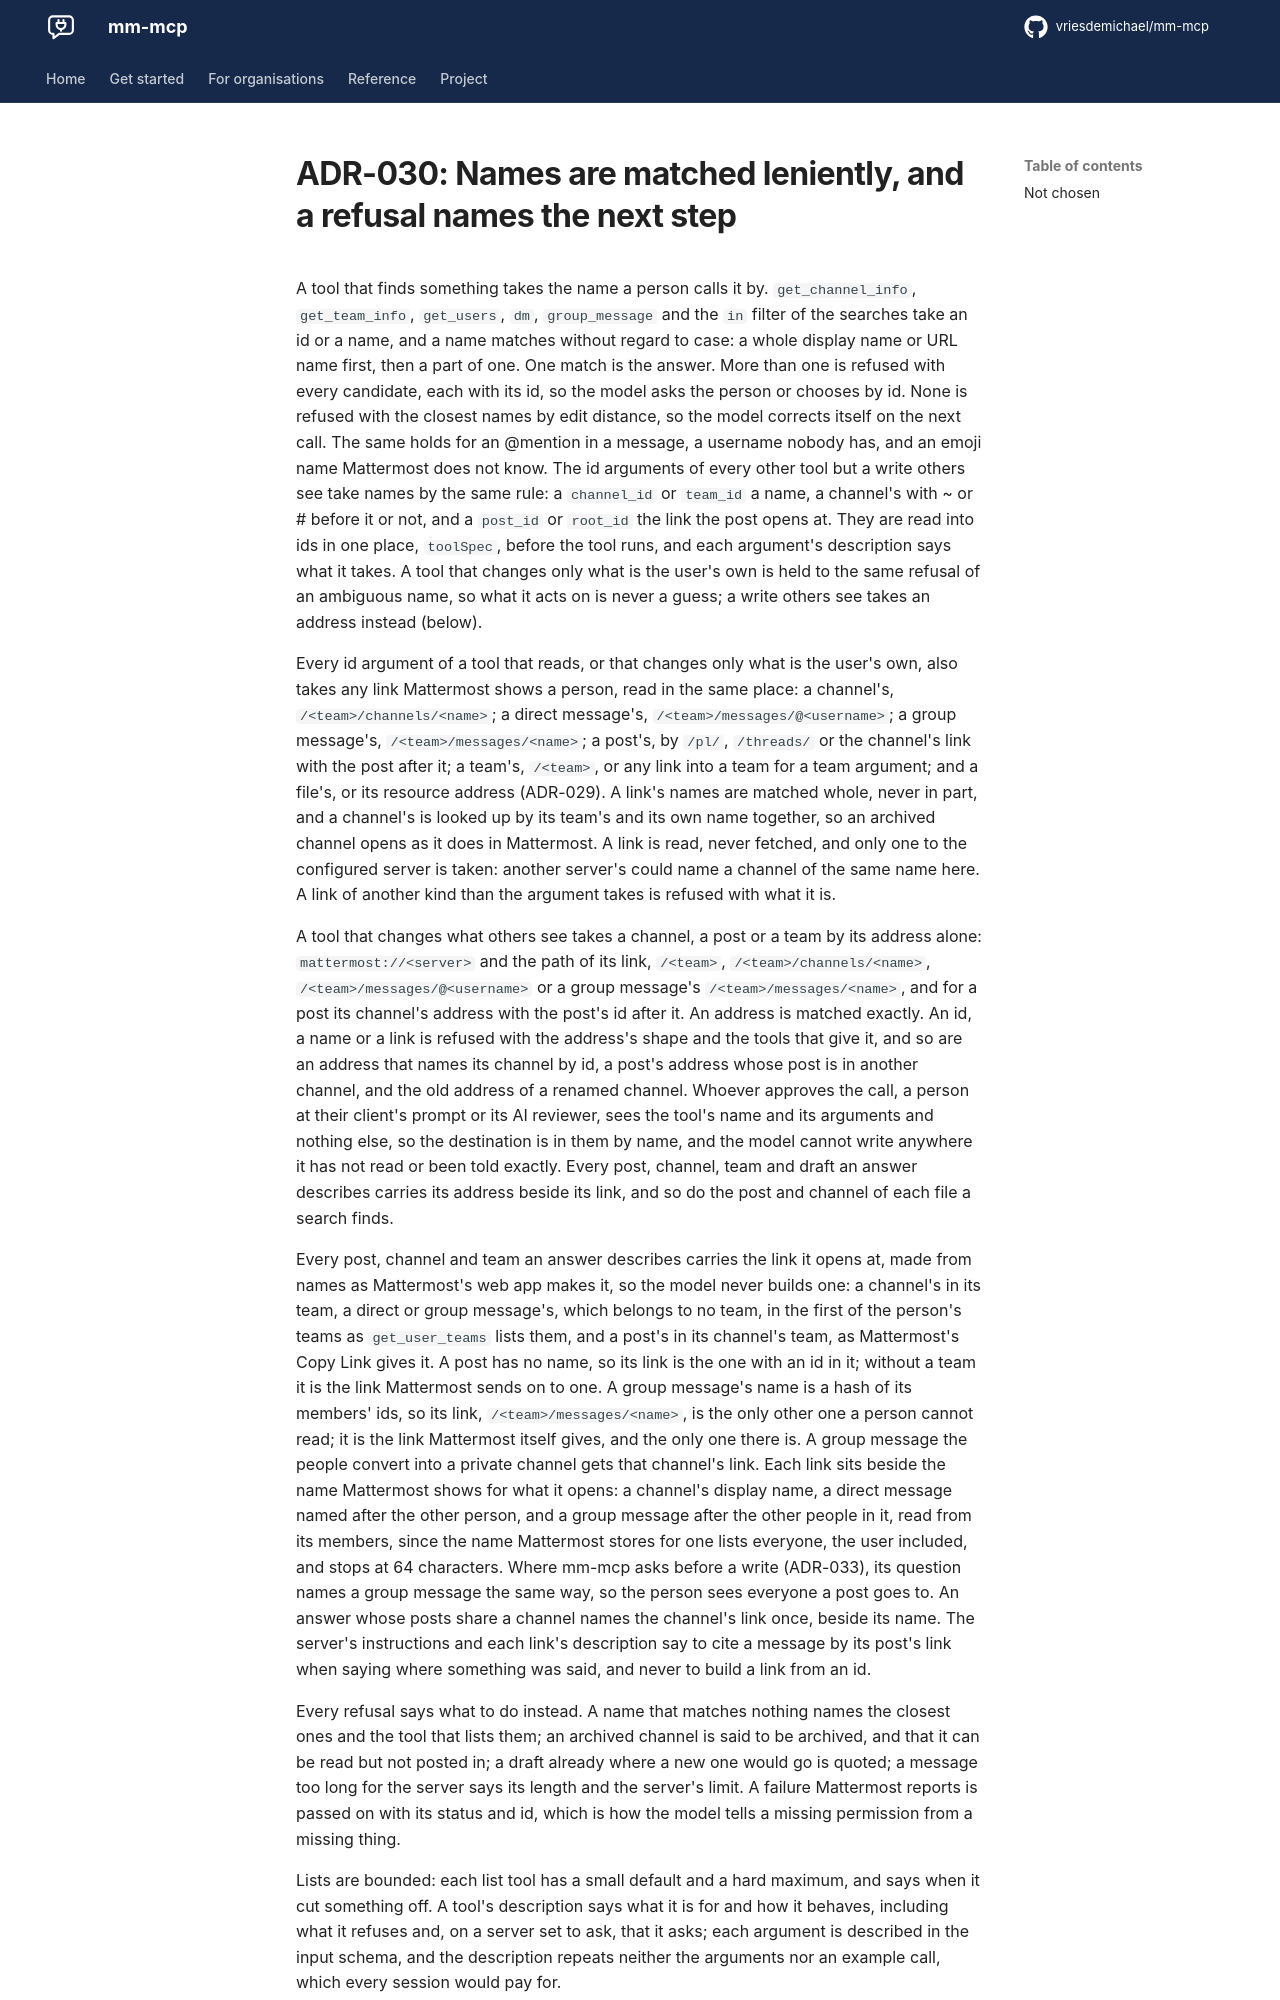

repository: vriesdemichael/mm-mcp · page: v0.4/adr/030-names-are-matched-leniently-and-a-refusal-names-the-next-step/index.html · generator: mkdocs

---
search:
  boost: 0.3
---

# ADR-030: Names are matched leniently, and a refusal names the next step

A tool that finds something takes the name a person calls it by. `get_channel_info`, `get_team_info`, `get_users`, `dm`, `group_message` and the `in` filter of the searches take an id or a name, and a name matches without regard to case: a whole display name or URL name first, then a part of one. One match is the answer. More than one is refused with every candidate, each with its id, so the model asks the person or chooses by id. None is refused with the closest names by edit distance, so the model corrects itself on the next call. The same holds for an @mention in a message, a username nobody has, and an emoji name Mattermost does not know. The id arguments of every other tool but a write others see take names by the same rule: a `channel_id` or `team_id` a name, a channel's with ~ or # before it or not, and a `post_id` or `root_id` the link the post opens at. They are read into ids in one place, `toolSpec`, before the tool runs, and each argument's description says what it takes. A tool that changes only what is the user's own is held to the same refusal of an ambiguous name, so what it acts on is never a guess; a write others see takes an address instead (below).

Every id argument of a tool that reads, or that changes only what is the user's own, also takes any link Mattermost shows a person, read in the same place: a channel's, `/<team>/channels/<name>`; a direct message's, `/<team>/messages/@<username>`; a group message's, `/<team>/messages/<name>`; a post's, by `/pl/`, `/threads/` or the channel's link with the post after it; a team's, `/<team>`, or any link into a team for a team argument; and a file's, or its resource address (ADR-029). A link's names are matched whole, never in part, and a channel's is looked up by its team's and its own name together, so an archived channel opens as it does in Mattermost. A link is read, never fetched, and only one to the configured server is taken: another server's could name a channel of the same name here. A link of another kind than the argument takes is refused with what it is.

A tool that changes what others see takes a channel, a post or a team by its address alone: `mattermost://<server>` and the path of its link, `/<team>`, `/<team>/channels/<name>`, `/<team>/messages/@<username>` or a group message's `/<team>/messages/<name>`, and for a post its channel's address with the post's id after it. An address is matched exactly. An id, a name or a link is refused with the address's shape and the tools that give it, and so are an address that names its channel by id, a post's address whose post is in another channel, and the old address of a renamed channel. Whoever approves the call, a person at their client's prompt or its AI reviewer, sees the tool's name and its arguments and nothing else, so the destination is in them by name, and the model cannot write anywhere it has not read or been told exactly. Every post, channel, team and draft an answer describes carries its address beside its link, and so do the post and channel of each file a search finds.

Every post, channel and team an answer describes carries the link it opens at, made from names as Mattermost's web app makes it, so the model never builds one: a channel's in its team, a direct or group message's, which belongs to no team, in the first of the person's teams as `get_user_teams` lists them, and a post's in its channel's team, as Mattermost's Copy Link gives it. A post has no name, so its link is the one with an id in it; without a team it is the link Mattermost sends on to one. A group message's name is a hash of its members' ids, so its link, `/<team>/messages/<name>`, is the only other one a person cannot read; it is the link Mattermost itself gives, and the only one there is. A group message the people convert into a private channel gets that channel's link. Each link sits beside the name Mattermost shows for what it opens: a channel's display name, a direct message named after the other person, and a group message after the other people in it, read from its members, since the name Mattermost stores for one lists everyone, the user included, and stops at 64 characters. Where mm-mcp asks before a write (ADR-033), its question names a group message the same way, so the person sees everyone a post goes to. An answer whose posts share a channel names the channel's link once, beside its name. The server's instructions and each link's description say to cite a message by its post's link when saying where something was said, and never to build a link from an id.
